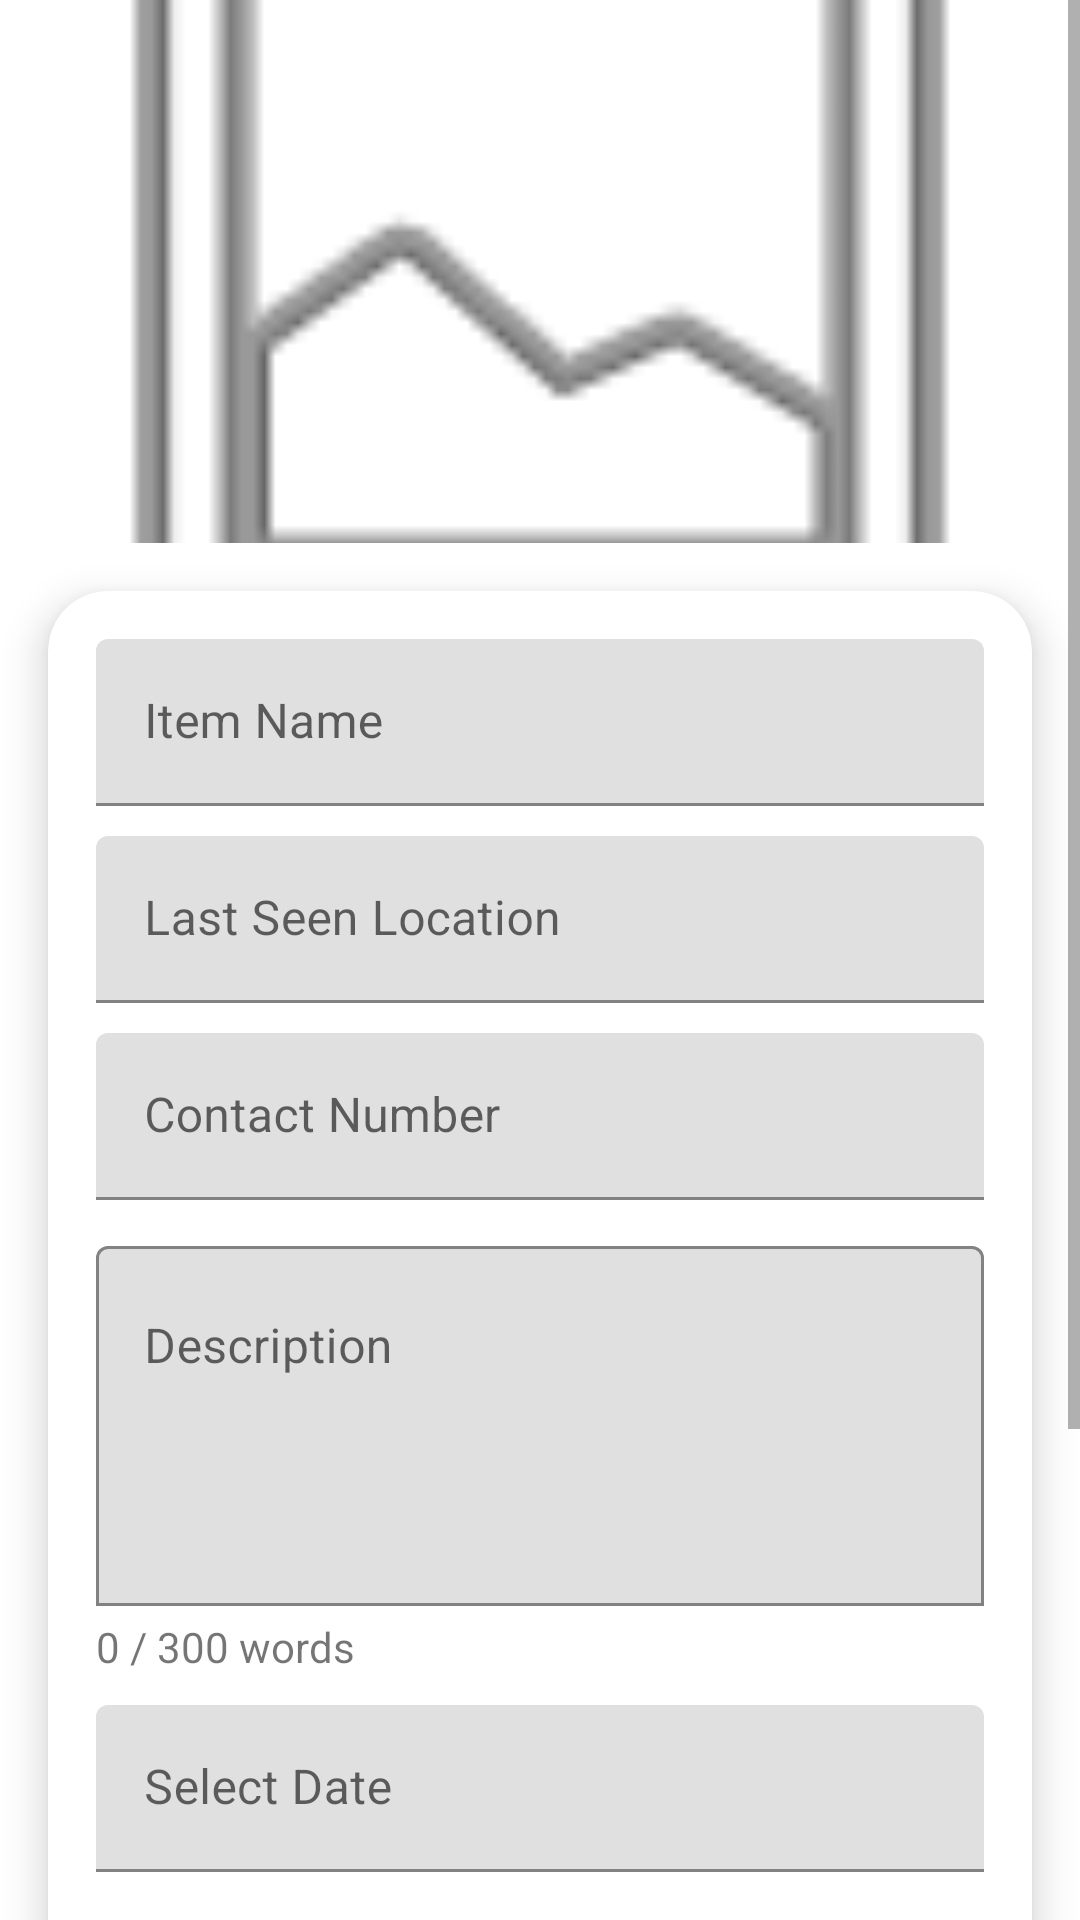

Here is an Android app screen rendered from its layout file. Give the layout XML and the strings, colors and styles it references.
<!-- AndroidManifest.xml: application theme Theme.MyNewApplication -->
<!-- res/layout/activity_lost_item.xml -->
<?xml version="1.0" encoding="utf-8"?>
<ScrollView xmlns:android="http://schemas.android.com/apk/res/android"
    xmlns:app="http://schemas.android.com/apk/res-auto"
    android:layout_width="match_parent"
    android:layout_height="match_parent">

    <LinearLayout
        android:layout_width="match_parent"
        android:layout_height="wrap_content"
        android:orientation="vertical">

        <ImageView
            android:id="@+id/imagePreview"
            android:layout_width="match_parent"
            android:layout_height="181dp"
            android:scaleType="centerCrop"
            android:src="@android:drawable/ic_menu_gallery" />

        <com.google.android.material.card.MaterialCardView
            android:layout_width="match_parent"
            android:layout_height="wrap_content"
            android:layout_margin="16dp"
            app:cardCornerRadius="20dp"
            app:cardElevation="8dp">

            <LinearLayout
                android:layout_width="match_parent"
                android:layout_height="wrap_content"
                android:orientation="vertical"
                android:padding="16dp">

                
                <com.google.android.material.textfield.TextInputLayout
                    android:layout_width="match_parent"
                    android:layout_height="wrap_content"
                    android:hint="Item Name">

                    <com.google.android.material.textfield.TextInputEditText
                        android:id="@+id/etItemName"
                        android:layout_width="match_parent"
                        android:layout_height="wrap_content"/>
                </com.google.android.material.textfield.TextInputLayout>

                
                <com.google.android.material.textfield.TextInputLayout
                    android:layout_width="match_parent"
                    android:layout_height="wrap_content"
                    android:hint="Last Seen Location"
                    android:layout_marginTop="10dp">

                    <com.google.android.material.textfield.TextInputEditText
                        android:id="@+id/etLocation"
                        android:layout_width="match_parent"
                        android:layout_height="wrap_content"/>
                </com.google.android.material.textfield.TextInputLayout>

                
                <com.google.android.material.textfield.TextInputLayout
                    android:layout_width="match_parent"
                    android:layout_height="wrap_content"
                    android:hint="Contact Number"
                    android:layout_marginTop="10dp">

                    <com.google.android.material.textfield.TextInputEditText
                        android:id="@+id/etContact"
                        android:layout_width="match_parent"
                        android:layout_height="wrap_content"
                        android:inputType="number"
                        android:maxLength="10"/>
                </com.google.android.material.textfield.TextInputLayout>

                
                <com.google.android.material.textfield.TextInputLayout
                    android:layout_width="match_parent"
                    android:layout_height="wrap_content"
                    android:hint="Description"
                    android:layout_marginTop="10dp"
                    app:boxBackgroundMode="outline">

                    <com.google.android.material.textfield.TextInputEditText
                        android:id="@+id/etDescription"
                        android:layout_width="match_parent"
                        android:layout_height="120dp"
                        android:inputType="textMultiLine"
                        android:gravity="top"
                        android:minLines="4"
                        android:maxLines="6"/>
                </com.google.android.material.textfield.TextInputLayout>

                
                <TextView
                    android:id="@+id/tvWordCount"
                    android:layout_width="wrap_content"
                    android:layout_height="wrap_content"
                    android:text="0 / 300 words"
                    android:layout_marginTop="4dp"/>

                
                <com.google.android.material.textfield.TextInputLayout
                    android:layout_width="match_parent"
                    android:layout_height="wrap_content"
                    android:hint="Select Date"
                    android:layout_marginTop="10dp">

                    <com.google.android.material.textfield.TextInputEditText
                        android:id="@+id/etDate"
                        android:layout_width="match_parent"
                        android:layout_height="wrap_content"
                        android:focusable="false"/>
                </com.google.android.material.textfield.TextInputLayout>

                
                <Spinner
                    android:id="@+id/spinnerCategory"
                    android:layout_width="match_parent"
                    android:layout_height="wrap_content"
                    android:layout_marginTop="10dp"/>

                
                <Button
                    android:id="@+id/FoundItemUploadImage"
                    android:layout_width="match_parent"
                    android:layout_height="wrap_content"
                    android:text="UPLOAD IMAGE"
                    android:textColor="@android:color/white"
                    android:backgroundTint="#1976D2"
                    android:layout_marginTop="10dp"/>

                <TextView
                    android:id="@+id/textView"
                    android:layout_width="match_parent"
                    android:layout_height="wrap_content"
                    android:text="Maximum 3 images allowed"
                    android:textColorLink="#454040"
                    android:textSize="14sp" />

                <TextView
                    android:id="@+id/tvImageCount"
                    android:layout_width="match_parent"
                    android:layout_height="wrap_content"
                    android:text="no images selected"
                    android:textColorLink="#474343"
                    android:textSize="12sp" />

                <TextView
                    android:layout_width="match_parent"
                    android:layout_height="wrap_content"
                    android:text="(optional)"
                    android:textSize="12sp"
                    android:textColor="@android:color/darker_gray"
                    android:gravity="end"
                    android:layout_marginTop="2dp"/>


                <Button
                    android:id="@+id/btnSubmit"
                    android:layout_width="match_parent"
                    android:layout_height="wrap_content"
                    android:text="SUBMIT"
                    android:textColor="@android:color/white"
                    android:backgroundTint="#1976D2"
                    android:layout_marginTop="10dp"/>



            </LinearLayout>

        </com.google.android.material.card.MaterialCardView>

    </LinearLayout>

</ScrollView>
<!-- resources referenced by this layout -->
<resources>
  <style name="Theme.MyNewApplication" parent="Theme.MaterialComponents.DayNight.NoActionBar">
  
          <item name="colorPrimary">@color/primary</item>
          <item name="colorPrimaryVariant">@color/primary</item>
          <item name="colorAccent">@color/accent</item>
  
      </style>
  <color name="primary">#1565C0</color>
  <color name="accent">#FFC107</color>
</resources>
